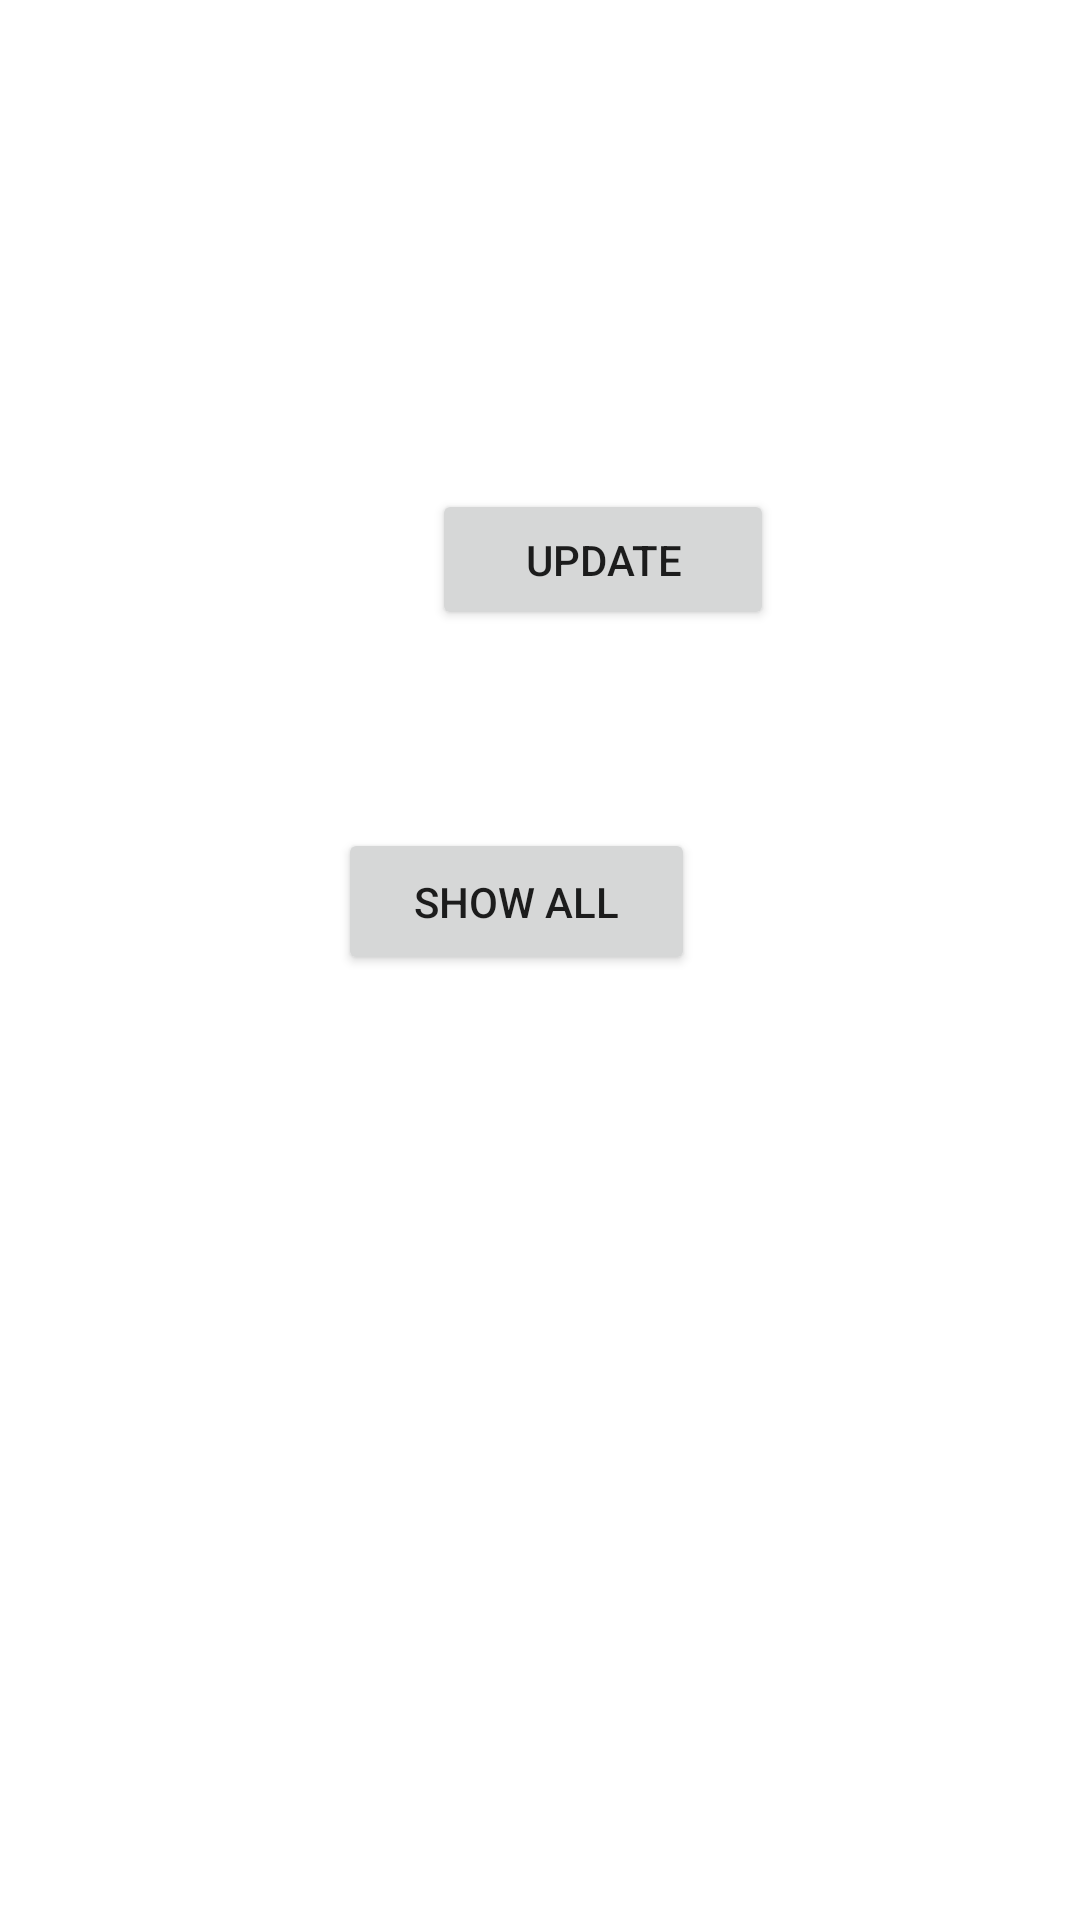

Android layout source for this screen:
<!-- AndroidManifest.xml: application theme Theme.Database_firebase_demo -->
<!-- res/layout/activity_main.xml -->
<?xml version="1.0" encoding="utf-8"?>
<androidx.constraintlayout.widget.ConstraintLayout xmlns:android="http://schemas.android.com/apk/res/android"
    xmlns:app="http://schemas.android.com/apk/res-auto"
    xmlns:tools="http://schemas.android.com/tools"
    android:layout_width="match_parent"
    android:layout_height="match_parent"
    tools:context=".MainActivity">


    <Button
        android:id="@+id/add"
        android:layout_width="wrap_content"
        android:layout_height="wrap_content"
        android:layout_marginStart="151dp"
        android:layout_marginTop="170dp"
        android:layout_marginEnd="166dp"
        android:layout_marginBottom="513dp"
        android:text="Add donor"
        app:layout_constraintBottom_toBottomOf="parent"
        app:layout_constraintEnd_toEndOf="parent"
        app:layout_constraintStart_toStartOf="parent"
        app:layout_constraintTop_toTopOf="parent" />

    <Button
        android:id="@+id/update"
        android:layout_width="114dp"
        android:layout_height="47dp"
        android:layout_marginStart="144dp"
        android:layout_marginTop="36dp"
        android:layout_marginEnd="153dp"
        android:layout_marginBottom="430dp"
        android:text="update"
        app:layout_constraintBottom_toBottomOf="parent"
        app:layout_constraintEnd_toEndOf="parent"
        app:layout_constraintHorizontal_bias="0.0"
        app:layout_constraintStart_toStartOf="parent"
        app:layout_constraintTop_toBottomOf="@+id/add"
        app:layout_constraintVertical_bias="1.0" />

    <Button
        android:id="@+id/show"
        android:layout_width="119dp"
        android:layout_height="49dp"
        android:layout_marginStart="138dp"
        android:layout_marginTop="66dp"
        android:layout_marginEnd="154dp"
        android:layout_marginBottom="315dp"
        android:text="show all"
        app:layout_constraintBottom_toBottomOf="parent"
        app:layout_constraintEnd_toEndOf="parent"
        app:layout_constraintStart_toStartOf="parent"
        app:layout_constraintTop_toBottomOf="@+id/update" />
</androidx.constraintlayout.widget.ConstraintLayout>
<!-- resources referenced by this layout -->
<resources>
  <style name="Theme.Database_firebase_demo" parent="Theme.MaterialComponents.DayNight.DarkActionBar">
          
          <item name="colorPrimary">@color/purple_500</item>
          <item name="colorPrimaryVariant">@color/purple_700</item>
          <item name="colorOnPrimary">@color/white</item>
          
          <item name="colorSecondary">@color/teal_200</item>
          <item name="colorSecondaryVariant">@color/teal_700</item>
          <item name="colorOnSecondary">@color/black</item>
          
          <item name="android:statusBarColor" tools:targetApi="l">?attr/colorPrimaryVariant</item>
          
      </style>
  <!-- not gathered from this repository: default colours our renderer supplied (Android Studio template values) -->
  <color name="purple_500">#FF6200EE</color>
  <color name="purple_700">#FF3700B3</color>
  <color name="teal_200">#FF03DAC5</color>
  <color name="teal_700">#FF018786</color>
  <color name="black">#FF000000</color>
  <color name="white">#FFFFFFFF</color>
</resources>
